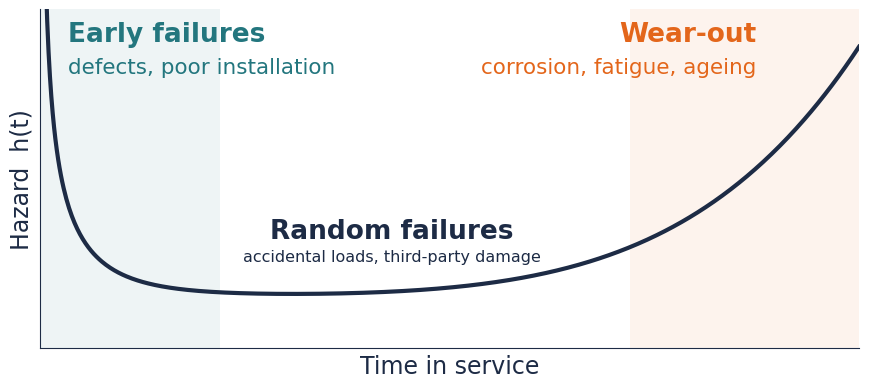

Python code for this plot: (Note: this script raises an exception after producing the figure.)
import numpy as np, matplotlib
matplotlib.use("Agg")
import matplotlib.pyplot as plt
from scipy.stats import lognorm

INK="#1D2B45"; ORANGE="#E3661B"; TEAL="#23767E"; GREY="#8A93A3"; PAPER="#FBFBF9"
plt.rcParams.update({"svg.fonttype":"none",
  "font.family":["IBM Plex Sans","Helvetica Neue","Arial","DejaVu Sans"],
  "font.size":17,"axes.edgecolor":INK,"axes.labelcolor":INK,"xtick.color":INK,"ytick.color":INK,
  "text.color":INK,"axes.spines.top":False,"axes.spines.right":False,
  "figure.facecolor":"none","axes.facecolor":"none"})

# --- Bathtub curve -------------------------------------------------------
t=np.linspace(0.01,10,600)
early=0.35*(t)**(-0.6)*np.exp(-t/0.8)
random_=np.full_like(t,0.25)
wear=0.012*(t/4)**5
h=early+random_+wear
fig,ax=plt.subplots(figsize=(9,4.2))
ax.axvspan(0,2.2,color=TEAL,alpha=0.08,lw=0); ax.axvspan(7.2,10,color=ORANGE,alpha=0.08,lw=0)
ax.plot(t,h,color=INK,lw=3)
ax.set_ylim(0,1.6); ax.set_xlim(0,10)
ax.set_xticks([]); ax.set_yticks([])
ax.set_xlabel("Time in service"); ax.set_ylabel("Hazard  h(t)")
ax.text(0.35,1.45,"Early failures",ha="left",fontsize=19,color=TEAL,weight="bold")
ax.text(0.35,1.30,"defects, poor installation",ha="left",fontsize=15.5,color=TEAL)
ax.text(4.3,0.52,"Random failures",ha="center",fontsize=19,weight="bold")
ax.text(4.3,0.41,"accidental loads, third-party damage",ha="center",fontsize=11.5)
ax.text(8.75,1.45,"Wear-out",ha="right",fontsize=19,color=ORANGE,weight="bold")
ax.text(8.75,1.30,"corrosion, fatigue, ageing",ha="right",fontsize=15.5,color=ORANGE)
fig.tight_layout(); fig.savefig("images/bathtub.svg",transparent=True); fig.savefig("/tmp/bathtub.png",facecolor="white"); plt.close(fig)

# --- Hazard shapes catalogue ---------------------------------------------
t=np.linspace(0.005,5,600)
def weib(t,k,lam=1.5): return (k/lam)*(t/lam)**(k-1)
def lnorm_h(t,mu=0.3,s=0.6):
    d=lognorm(s,scale=np.exp(mu)); return d.pdf(t)/d.sf(t)
def pgw(t,sig,nu,gam): return nu/(gam*sig**nu)*t**(nu-1)*(1+(t/sig)**nu)**(1/gam-1)
fig,axs=plt.subplots(1,4,figsize=(13,3.4))
ax=axs[0]
for k,lab,c in [(2.2,"increasing",ORANGE),(1,"constant",GREY),(0.6,"decreasing",TEAL)]:
    ax.plot(t,weib(t,k),lw=2.6,color=c,label=lab)
ax.set_title("Weibull",loc="left",weight="bold",fontsize=15); ax.set_ylim(0,3); ax.legend(frameon=False,fontsize=14)
ax=axs[1]; ax.plot(t,lnorm_h(t),lw=2.6,color=INK)
ax.set_title("Lognormal: unimodal",loc="left",weight="bold",fontsize=15); ax.set_ylim(0,1.6)
ax=axs[2]; ax.plot(t,pgw(t,20,0.7,0.181),lw=2.6,color=ORANGE)
ax.set_title("PGW: bathtub",loc="left",weight="bold",fontsize=15); ax.set_ylim(0,2)
ax=axs[3]; ax.plot(t,pgw(t,0.6,2.5,8),lw=2.6,color=TEAL)
ax.set_title("PGW: unimodal",loc="left",weight="bold",fontsize=15); ax.set_ylim(0,0.45)
for ax in axs: ax.set_yticks([]); ax.set_xticks([]); ax.set_xlabel("t")
axs[0].set_ylabel("h(t)")
fig.tight_layout(); fig.savefig("images/hazard-shapes.svg",transparent=True); fig.savefig("/tmp/hazard-shapes.png",facecolor="white"); plt.close(fig)
print("ok")

# --- Title-slide curve (decorative bathtub line, no axes) ----------------
t=np.linspace(0.02,10,600)
h=0.35*t**(-0.6)*np.exp(-t/0.8)+0.25+0.012*(t/4)**5
fig=plt.figure(figsize=(16,4)); ax=fig.add_axes([0,0,1,1])
ax.plot(t,h,color=ORANGE,lw=4,solid_capstyle="round")
ax.set_xlim(-0.2,10.2); ax.set_ylim(0,1.5); ax.axis("off")
fig.savefig("images/title-curve.svg",transparent=True); plt.close(fig)
